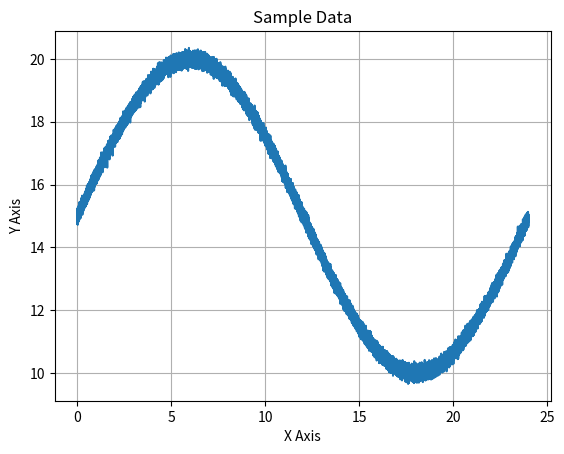
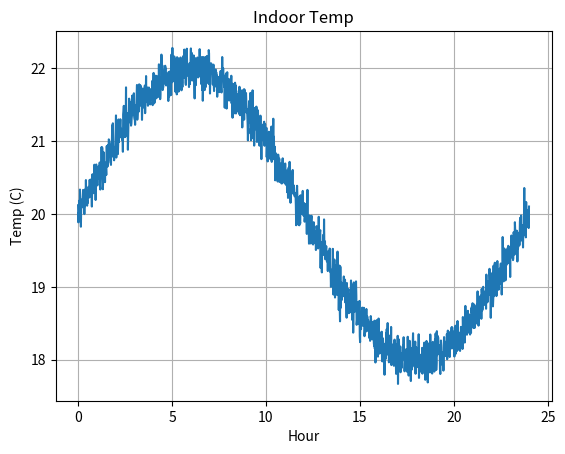
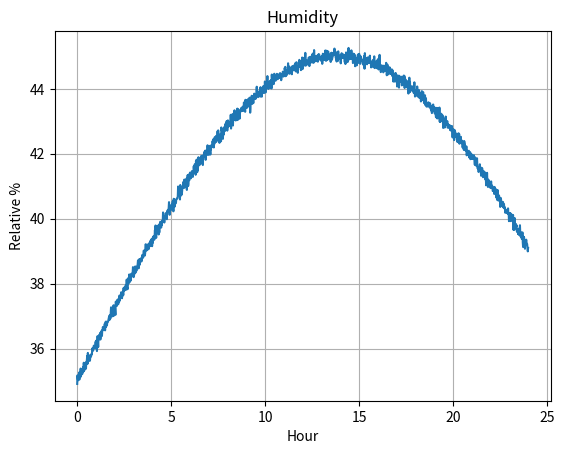
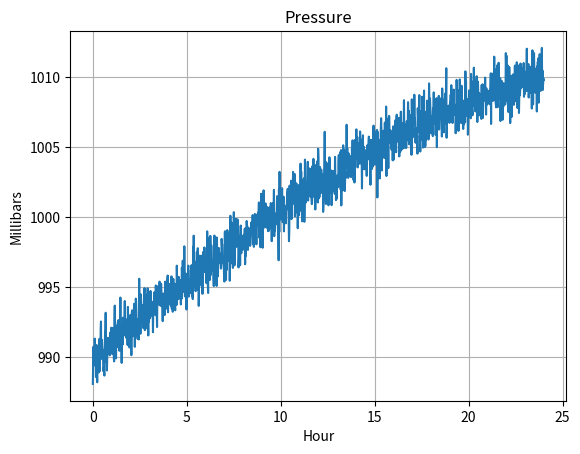

These charts were generated, in order, by the following Python code:
#####
# 
# This class is part of the Programming the Internet of Things
# project, and is available via the MIT License, which can be
# found in the LICENSE file at the top level of this repository.
# 
# Copyright (c) 2020 - 2025 by Andrew D. King
# 

import logging
import math
import numpy as calcLib

class SensorDataGenerator(object):
	"""
	This is a simple sine wave generator utility class that supports
	approximate emulation of temperature, pressure, and humidity values
	that one might expect from an environmental sensor package.
	
	This is provided for simple testing purposes only.
	"""
	MIN_HOURS = 0
	MAX_HOURS = 24 * 7
	
	DEFAULT_MIN_VALUE = 0.0
	DEFAULT_MAX_VALUE = 100.0
	
	MIN_INDOOR_TEMP = 15.0
	LOW_NORMAL_INDOOR_TEMP = 18.0
	HI_NORMAL_INDOOR_TEMP = 22.0
	MAX_INDOOR_TEMP = 25.0
	
	MIN_ENV_TEMP = DEFAULT_MIN_VALUE
	MAX_ENV_TEMP = 40.0
	
	MIN_MONITOR_TEMP = -100.0
	MAX_MONITOR_TEMP = 100.0
	
	MIN_ENV_HUMIDITY = DEFAULT_MIN_VALUE
	LOW_NORMAL_ENV_HUMIDITY = 35.0
	HI_NORMAL_ENV_HUMIDITY = 45.0
	MAX_ENV_HUMIDITY = 100.0
	
	MIN_ENV_PRESSURE = 500.0
	LOW_NORMAL_ENV_PRESSURE = 990.0
	HI_NORMAL_ENV_PRESSURE = 1010.0
	MAX_ENV_PRESSURE = 1500.0
	
	MIN_MONITOR_PRESSURE = DEFAULT_MIN_VALUE
	MAX_MONITOR_PRESSURE = 50000.0
	
	DEFAULT_DATA_POINTS = 60 * MAX_HOURS
	
	NO_NOISE = 0
	MIN_NOISE = 1
	MAX_NOISE = 100
	DEFAULT_NOISE = 10
	
	FULL_WAVE = 0
	BELL_CURVE = 5
	INVERSE_CURVE = -5
	CURVE_UP = 10
	CURVE_DOWN = -10
	
	DEFAULT_TEMP_CURVE = FULL_WAVE
	DEFAULT_HUMIDITY_CURVE = BELL_CURVE
	DEFAULT_PRESSURE_CURVE = INVERSE_CURVE
	
	def __init__(self, epochOffsetSeconds: float = 0.0, useCurrentTime: bool = True, alignGeneratorToDay: bool = True):
		"""
		Constructor.
		
		@param epochOffsetSeconds The float representing the start time - in seconds - for this data set.
		Must be positive, and will represent the offset from this system's Epoch, unless overridden
		by the useCurrentTime flag (default).
		@param useCurrentTime If True (default), the current time (since Epoch) will be used as
		the starting time, regardless of the startTime parameter. If False, an attempt will be
		made to use startTime as the starting time
		@param alignGeneratorToDay Defaults to True. If enabled, the data
		generator logic will be aligned to create a single sine wave for
		a day - meaning the 24 hr start and end values will be approximately
		the same.
		"""
		self.epochOffsetSeconds = epochOffsetSeconds
		self.useCurrentTime = useCurrentTime
		self.alignGeneratorToDay = alignGeneratorToDay
		self.dayDenominator = (1 - (calcLib.pi / 10)) + calcLib.pi
		
	def generateDailyEnvironmentHumidityDataSet(self, noiseLevel: int = DEFAULT_NOISE, minValue: float = MIN_ENV_HUMIDITY, maxValue: float = MAX_ENV_HUMIDITY, useSeconds: bool = False):
		"""
		Generates a time-series data set for indoor temperature simulation over a 24-hour period.
		
		@param: noiseLevel Any positive integer between 0 (no noise) and 100 (max noise).
		Defaults to DEFAULT_NOISE (some noise).
		@param: minValue Defaults to MIN_ENV_HUMIDITY. Can be overridden and set between
		MIN_ENV_HUMIDITY and MAX_ENV_HUMIDITY. If equal to or greater than maxValue,
		will be set to maxValue - 1.
		@param: MAX_ENV_HUMIDITY Defaults to MAX_ENV_HUMIDITY. Can be overridden and set between
		MIN_ENV_HUMIDITY and MAX_ENV_HUMIDITY. If less than or equal to minValue,
		will be set to minValue + 1.
		@param: useSeconds Defaults to False. If True, the data set will be generated using
		second-level granularity; that is, one data pair for every second between
		startHour and endHour.
		@return SensorDataSet The sensor data set containing both time entries and data
		values for those time entries.
		"""
		if maxValue < self.MIN_ENV_HUMIDITY or maxValue > self.MAX_ENV_HUMIDITY: maxValue = self.MAX_ENV_HUMIDITY
		if minValue < self.MIN_ENV_HUMIDITY or minValue >= maxValue: minValue = maxValue - 1
		
		return self.generateDailySensorDataSet(curveType = self.DEFAULT_HUMIDITY_CURVE, noiseLevel = noiseLevel, minValue = minValue, maxValue = maxValue, startHour = 0, endHour = 24, useSeconds = useSeconds)
		
	def generateDailyEnvironmentPressureDataSet(self, noiseLevel: int = DEFAULT_NOISE, minValue: float = MIN_ENV_PRESSURE, maxValue: float = MAX_ENV_PRESSURE, useSeconds: bool = False):
		"""
		Generates a time-series data set for indoor temperature simulation over a 24-hour period.
		
		@param: noiseLevel Any positive integer between 0 (no noise) and 100 (max noise).
		Defaults to DEFAULT_NOISE (some noise).
		@param: minValue Defaults to MIN_ENV_PRESSURE. Can be overridden and set between
		MIN_ENV_PRESSURE and MAX_ENV_PRESSURE. If equal to or greater than maxValue,
		will be set to maxValue - 1.
		@param: maxValue Defaults to MAX_ENV_PRESSURE. Can be overridden and set between
		MIN_ENV_PRESSURE and MAX_ENV_PRESSURE. If less than or equal to minValue,
		will be set to minValue + 1.
		@param: useSeconds Defaults to False. If True, the data set will be generated using
		second-level granularity; that is, one data pair for every second between
		startHour and endHour.
		@return SensorDataSet The sensor data set containing both time entries and data
		values for those time entries.
		"""
		if maxValue < self.MIN_ENV_PRESSURE or maxValue > self.MAX_ENV_PRESSURE: maxValue = self.MAX_ENV_PRESSURE
		if minValue < self.MIN_ENV_PRESSURE or minValue >= maxValue: minValue = maxValue - 1
		
		return self.generateDailySensorDataSet(curveType = self.DEFAULT_PRESSURE_CURVE, noiseLevel = noiseLevel, minValue = minValue, maxValue = maxValue, startHour = 0, endHour = 24, useSeconds = useSeconds)
		
	def generateDailyIndoorTemperatureDataSet(self, noiseLevel: int = DEFAULT_NOISE, minValue: float = MIN_INDOOR_TEMP, maxValue: float = MAX_INDOOR_TEMP, useSeconds: bool = False):
		"""
		Generates a time-series data set for indoor temperature simulation over a 24-hour period.
		
		@param: noiseLevel Any positive integer between 0 (no noise) and 100 (max noise).
		Defaults to DEFAULT_NOISE (some noise).
		@param: minValue Defaults to MIN_INDOOR_TEMP. Can be overridden and set between
		MIN_ENV_TEMP and MAX_ENV_TEMP. If equal to or greater than maxValue,
		will be set to maxValue - 1.
		@param: maxValue Defaults to MAX_INDOOR_TEMP. Can be overridden and set between
		MIN_ENV_TEMP and MAX_ENV_TEMP. If less than or equal to minValue,
		will be set to minValue + 1.
		@param: useSeconds Defaults to False. If True, the data set will be generated using
		second-level granularity; that is, one data pair for every second between
		startHour and endHour.
		@return SensorDataSet The sensor data set containing both time entries and data
		values for those time entries.
		"""
		if maxValue < self.MIN_ENV_TEMP or maxValue > self.MAX_ENV_TEMP: maxValue = self.MAX_ENV_TEMP
		if minValue < self.MIN_ENV_TEMP or minValue >= maxValue: minValue = maxValue - 1
		
		return self.generateDailySensorDataSet(curveType = self.DEFAULT_TEMP_CURVE, noiseLevel = noiseLevel, minValue = minValue, maxValue = maxValue, startHour = 0, endHour = 24, useSeconds = useSeconds)
		
	def generateDailyMonitorTemperatureDataSet(self, noiseLevel: int = DEFAULT_NOISE, minValue: float = MIN_MONITOR_TEMP, maxValue: float = MAX_MONITOR_TEMP, useSeconds: bool = False):
		"""
		Generates a time-series data set for indoor temperature simulation over a 24-hour period.
		
		@param: noiseLevel Any positive integer between 0 (no noise) and 100 (max noise).
		Defaults to DEFAULT_NOISE (some noise).
		@param: minValue Defaults to MIN_MONITOR_TEMP. Can be overridden and set between
		MIN_MONITOR_TEMP and MAX_MONITOR_TEMP. If equal to or greater than maxValue,
		will be set to maxValue - 1.
		@param: maxValue Defaults to MAX_MONITOR_TEMP. Can be overridden and set between
		MIN_MONITOR_TEMP and MAX_MONITOR_TEMP. If less than or equal to minValue,
		will be set to minValue + 1.
		@param: useSeconds Defaults to False. If True, the data set will be generated using
		second-level granularity; that is, one data pair for every second between
		startHour and endHour.
		@return SensorDataSet The sensor data set containing both time entries and data
		values for those time entries.
		"""
		if maxValue < self.MIN_MONITOR_TEMP or maxValue > self.MAX_MONITOR_TEMP: maxValue = self.MAX_MONITOR_TEMP
		if minValue < self.MIN_MONITOR_TEMP or minValue >= maxValue: minValue = maxValue - 1
		
		return self.generateDailySensorDataSet(curveType = self.DEFAULT_TEMP_CURVE, noiseLevel = noiseLevel, minValue = minValue, maxValue = maxValue, startHour = 0, endHour = 24, useSeconds = useSeconds)
		
	def generateDailySensorDataSet(self, curveType: int = FULL_WAVE, noiseLevel: int = DEFAULT_NOISE, minValue: float = DEFAULT_MIN_VALUE, maxValue: float = DEFAULT_MAX_VALUE, startHour: int = MIN_HOURS, endHour: int = MAX_HOURS, useSeconds = False):
		"""
		Generates a time-series data set. This call will use the parameters to generate
		time-series data that includes the ordered time points and their values stored
		within a SensorDataSet instance.
		
		The default behavior is to generate a data pair (time point and value) for every
		minute between startHour and stopHour. If startHour and stopHour are the same, a
		single data pair will be generated.
		
		@param curveType The type of curve to implement - FULL_WAVE, CURVE_UP, CURVE_DOWN,
		BELL_CURVE, INVERSE_CURVE. Defaults to FULL_WAVE.
		@param: noiseLevel Any positive integer between 0 (no noise) and 100 (max noise).
		Defaults to DEFAULT_NOISE (some noise).
		@param: minValue The minimum value, or floor, of the data. Defaults to DEFAULT_MIN_VALUE.
		If greater than maxValue, will be set to maxValue.
		@param: maxValue The maximum value, or ceiling, of the data. Defaults to DEFAULT_MAX_VALUE.
		If less than minValue, will be set to minValue.
		@param: startHour The beginning hour. Must be between MIN_HOURS and MAX_HOURS.
		If less than MIN_HOURS or greater than MAX_HOURS, will be set to MIN_HOURS.
		If greater than endHour, will be set to endHour.
		@param: endHour The ending hour. Must be between MIN_HOURS and MAX_HOURS.
		If less than MIN_HOURS or greater than MAX_HOURS, will be set to MAX_HOURS.
		If less than startHour, will be set to MAX_HOURS.
		@param: useSeconds Defaults to False. If True, the data set will be generated using
		second-level granularity; that is, one data pair for every second between
		startHour and endHour.
		@return SensorDataSet The sensor data set containing both time entries and data
		values for those time entries.
		"""
		# validate noise level - ensure it's between 1 and 100
		if noiseLevel < self.NO_NOISE: noiseLevel = self.NO_NOISE
		if noiseLevel > self.MAX_NOISE: noiseLevel = self.MAX_NOISE
		
		# validate min and max values
		if maxValue < minValue: maxValue = minValue
		if minValue > maxValue: minValue = maxValue
		
		# validate start and end hours
		if startHour < self.MIN_HOURS or minValue > self.MAX_HOURS: startHour = self.MIN_HOURS
		if endHour < 0 or endHour > self.MAX_HOURS: endHour = self.MAX_HOURS
		
		# calc total data points to be generated
		totalDataPoints = (endHour - startHour) * 60
		
		if useSeconds: totalDataPoints = totalDataPoints * 60
		if totalDataPoints == 0: totalDataPoints = 1
		
		# create evenly spaced number of 'totalDataPoints' between 'startHour' and 'endHour'
		timeEntries = calcLib.linspace(start = startHour, stop = endHour, num = totalDataPoints)
		
		# generate the distribution data for each point - quick ramp up curve
		# followed by a more gradual ramp down
		if self.alignGeneratorToDay:
			if curveType > 0:
				denominator = (curveType + self.dayDenominator)
			elif curveType == 0:
				denominator = self.dayDenominator
			else:
				denominator = abs(curveType) * self.dayDenominator
				
			dataValuesClean = calcLib.sin(timeEntries / denominator)
		else:
			if curveType > 0:
				denominator = curveType
			elif curveType == 0:
				denominator = 1
			else:
				denominator = 1 / abs(curveType)
				
			dataValuesClean = calcLib.sin(timeEntries / denominator)
		
		# re-scale array with 'minValue' as floor and 'maxValue' as ceiling
		scaledValuesClean = calcLib.interp(dataValuesClean, (dataValuesClean.min(), dataValuesClean.max()), (minValue, maxValue))
		dataSet = SensorDataSet(epochOffsetSeconds = self.epochOffsetSeconds, useCurrentTime = self.useCurrentTime, timeEntries = timeEntries)
		
		# check if noise should be added
		if noiseLevel != self.NO_NOISE:
			# get the mean value, generate base10 log and calculate noise numerator
			meanValue = calcLib.mean(scaledValuesClean)
			
			# calc order of magnitude of mean value - this is necessary to ensure
			# the generated noisyness aligns with the magnitude of the values
			meanMag = int(math.log10(meanValue))
			noiseScale = ((noiseLevel / 100) * ((10 ** meanMag) / 10))
			noisyTemp = calcLib.random.normal(0, noiseScale, len(scaledValuesClean))
			
			logging.debug("Noise=%f; Noise Scale=%f; Mean Magnitude=%f" % (noiseLevel, noiseScale, meanMag))
			
			# update the data set to add in noise with clean values
			scaledValuesNoisy = (scaledValuesClean + noisyTemp)
			
			dataSet.setDataEntries(scaledValuesNoisy)
		else:
			dataSet.setDataEntries(scaledValuesClean)
		
		return dataSet
		
	def generateOnScreenGraph(self, dataSet = None, chartTitle: str = "Sample Data", chartXLabel: str = "X Axis", chartYLabel: str = "Y Axis"):
		"""
		A simple graph generator using the title info passed in
		and the sample data set, which must be of type SensorDataSet.
		
		This will generate a graph, so there must be a window manager
		running on the system for this to function correctly.
		
		@param dataSet The SensorDataSet instance.
		@param chartTitle The string representing the title of the chart. Should be no more than 100 characters.
		@param chartXLabel The string to use for the X Label.
		@param chartYLabel The string to use for the Y Label.
		"""

		import matplotlib.pyplot as plotLib # only import MatPlotLib if this method is called

		plotter = plotLib
		
		plotter.plot(dataSet.getTimeEntries(), dataSet.getDataEntries())
		plotter.title(chartTitle)
		plotter.ylabel(chartYLabel)
		plotter.xlabel(chartXLabel)
		plotter.grid(True, which = 'both')
		plotter.show()
		

from time import time, ctime

class SensorDataSet():
	"""
	Class definition of the data structure that will hold the time entries and
	corresponding data entries for the generated data.
	
	NOTE: No check is made to determine if the resultant arrays from time entries
	and data entries are from the same data generation set or of equivalent length.
	It is expected that this class will be used to store numpy generated data
	using one of the functions embedded above.
	"""
	
	def __init__(self, epochOffsetSeconds: float = 0.0, timeEntries = None, dataEntries = None, useCurrentTime: bool = True):
		"""
		Constructor.
		
		@param epochOffsetSeconds The float representing the start time - in seconds - for this data set.
		Must be positive, and will represent the offset from this system's Epoch, unless overridden
		by the useCurrentTime flag (default).
		@param timeEntries The ndarray tuple representing time entries. It is expected this can
		be converted to a single dim array.
		@param dataEntries The ndarray tuple representing data entries. It is expected this can
		be converted to a single dim array.
		@param useCurrentTime If True (default), the current time (since Epoch) will be used as
		the starting time, regardless of the startTime parameter. If False, an attempt will be
		made to use startTime as the starting time
		"""
		self.currentTime = time()
		
		if not useCurrentTime:
			try:
				offsetSeconds = abs(float(epochOffsetSeconds))
				self.currentTime = offsetSeconds
			except:
				logging.warning("Offset seconds since epoch not a float. Using current time instead.")
		
		self.currentTimeStamp = ctime(self.currentTime)
		
		logging.info("Current time set to: " + self.currentTimeStamp)
			
		self.setTimeEntries(timeEntries)
		self.setDataEntries(dataEntries)
		
	def getCurrentTime(self) -> float:
		"""
		Returns the current time in seconds.
		
		@return float The current time in seconds based on the time offset
		value from this system's Epoch set during initialization.
		"""
		return self.currentTime
	
	def getCurrentTimeStamp(self) -> str:
		"""
		Returns the current time stamp as a well-formed time / date string.
		
		@return String The current time stamp based on the time offset value
		from this system's Epoch set during initialization.
		"""
		return self.currentTimeStamp
	
	def getTimeEntries(self):
		"""
		Returns the timeEntries offset tuple. This is an array that contains
		one index for each time offset from from the configured start time
		(e.g. hour '0') to the configured end time (e.g. hour '24') in the
		configured increments (e.g. minutes).
		"""
		return self.timeEntries
	
	def getTimeEntry(self, index: int = 0) -> float:
		"""
		Returns the float value at 'index' in the time entries array.
		If index is < 0 or > timeEntries.size - 1, 0 will be used.
		
		@return float
		"""
		if index < 0 or index > self.timeEntries.size - 1:
			index = 0
		
		return self.timeEntries[index]
	
	def getDataEntries(self):
		"""
		Returns the dataEntries structure.
		"""
		return self.dataEntries
	
	def getDataEntry(self, index = 0) -> float:
		"""
		Returns the float value at 'index' in the data entries array.
		If index is < 0 or > dataEntries.size - 1, 0 will be used.
		
		@return float
		"""
		if index < 0 or index > self.dataEntries.size - 1:
			index = 0
		
		return self.dataEntries[index]
	
	def getDataEntryCount(self) -> int:
		"""
		Returns the number of data entries in the data entry array.
		
		@return int
		"""
		return self.dataEntries.size
	
	def setTimeEntries(self, timeEntries):
		"""
		Setter for time entry values.
		
		@param: timeEntries The ndarray tuple (actually a single dim array) containing time entries
		(evenly spaced from start to end) that should correspond to dataEntries - element by element.
		"""
		if not timeEntries is None:
			# data generator uses a single dimension array, so it's safe to flatten
			self.timeEntries = timeEntries.flatten()
			logging.info("timeEntries tuple. Array Size: %s  ND Size: %s  Dimensions: %s  Shape: %s  Type: %s", self.timeEntries.size, timeEntries.size, timeEntries.ndim, timeEntries.shape, timeEntries.dtype)
		
	def setDataEntries(self, dataEntries):
		"""
		Setter for data entry values.
		
		@param: dataEntries The ndarray tuple (actually a single dim array) containing data values
		that should correspond to timeEntries - element by element.
		"""
		if not dataEntries is None:
			# data generator uses a single dimension array, so it's safe to flatten
			self.dataEntries = dataEntries.flatten()
			logging.info("dataEntries tuple. Array Size: %s  ND Size: %s  Dimensions: %s  Shape: %s  Type: %s", self.dataEntries.size, dataEntries.size, dataEntries.ndim, dataEntries.shape, dataEntries.dtype)
		
def main():
	"""
	Main function definition for running as an application.
	
	"""
	logging.basicConfig(format='%(asctime)s:%(levelname)s:%(message)s', level = logging.INFO)
	
	sensorDataGeneratorEpoch = SensorDataGenerator(useCurrentTime = False, alignGeneratorToDay = True)
	
	# run generic example - 1 second samples over 24 hours - start time will be this system's Epoch
	sensorDataSet = sensorDataGeneratorEpoch.generateDailySensorDataSet(noiseLevel = 10, startHour = 0, endHour = 24, minValue = 10, maxValue = 20, useSeconds = True)
	sensorDataGeneratorEpoch.generateOnScreenGraph(dataSet = sensorDataSet)
	
	sensorDataGenerator = SensorDataGenerator(alignGeneratorToDay = True)
	
	# run indoor temp example - 1 minute samples over 24 hours - start time will be this system's current time
	sensorDataSet = sensorDataGenerator.generateDailyIndoorTemperatureDataSet(noiseLevel = 15, minValue = SensorDataGenerator.LOW_NORMAL_INDOOR_TEMP, maxValue = SensorDataGenerator.HI_NORMAL_INDOOR_TEMP)
	sensorDataGenerator.generateOnScreenGraph(chartTitle = "Indoor Temp", chartXLabel = "Hour", chartYLabel = "Temp (C)", dataSet = sensorDataSet)
	
	# run humidity example - 1 minute samples over 24 hours - start time will be this system's current time
	sensorDataSet = sensorDataGenerator.generateDailyEnvironmentHumidityDataSet(noiseLevel = 10, minValue = SensorDataGenerator.LOW_NORMAL_ENV_HUMIDITY, maxValue = SensorDataGenerator.HI_NORMAL_ENV_HUMIDITY)
	sensorDataGenerator.generateOnScreenGraph(chartTitle = "Humidity", chartXLabel = "Hour", chartYLabel = "Relative %", dataSet = sensorDataSet)
	
	# run pressure example - 1 minute samples over 24 hours - start time will be this system's current time
	sensorDataSet = sensorDataGenerator.generateDailyEnvironmentPressureDataSet(noiseLevel = 1, minValue = SensorDataGenerator.LOW_NORMAL_ENV_PRESSURE, maxValue = SensorDataGenerator.HI_NORMAL_ENV_PRESSURE)
	sensorDataGenerator.generateOnScreenGraph(chartTitle = "Pressure", chartXLabel = "Hour", chartYLabel = "Millibars", dataSet = sensorDataSet)
	
if __name__ == '__main__':
	"""
	Attribute definition for when invoking as app via command line
	
	"""
	main()
	
